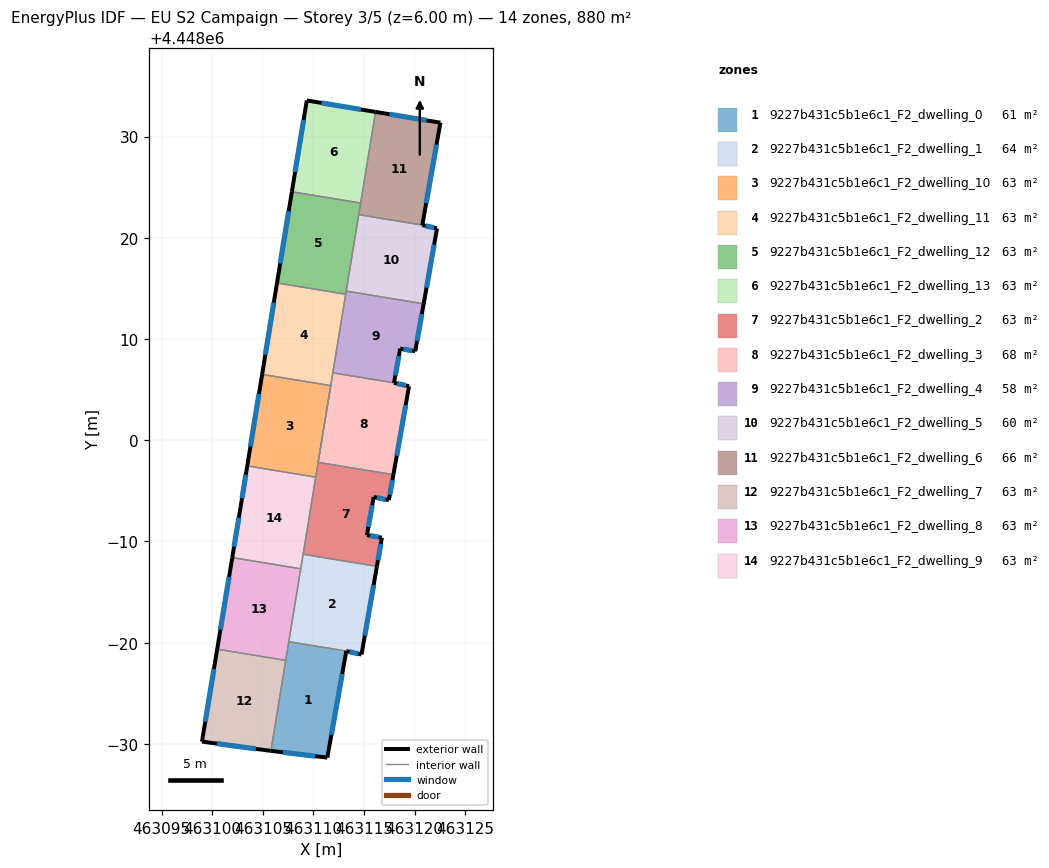
=== STOREY PLAN SPEC (per zone: floor XY polygon, exterior-wall plan segments, windows/doors) ===
zone 1: 9227b431c5b1e6c1_F2_dwelling_0  (61.4 m²)
  floor: (463113.24, 4447979.17) (463111.37, 4447968.65) (463105.79, 4447969.32) (463107.56, 4447980.11)
  exterior wall: (463111.37, 4447968.65) – (463113.24, 4447979.17)  [10.7 m]
    window: (463111.77, 4447970.91) – (463112.84, 4447976.92)  [10.5 m²]
  exterior wall: (463105.79, 4447969.32) – (463111.37, 4447968.65)  [5.6 m]
    window: (463106.99, 4447969.18) – (463110.17, 4447968.79)  [5.5 m²]
  interior walls: 3
zone 2: 9227b431c5b1e6c1_F2_dwelling_1  (64.3 m²)
  floor: (463116.27, 4447987.54) (463114.74, 4447978.83) (463113.24, 4447979.17) (463107.56, 4447980.11) (463108.97, 4447988.74)
  exterior wall: (463114.74, 4447978.83) – (463116.27, 4447987.54)  [8.8 m]
    window: (463115.07, 4447980.70) – (463115.94, 4447985.68)  [8.7 m²]
  exterior wall: (463113.24, 4447979.17) – (463114.74, 4447978.83)  [1.5 m]
    window: (463113.56, 4447979.10) – (463114.42, 4447978.91)  [1.5 m²]
  interior walls: 4
zone 3: 9227b431c5b1e6c1_F2_dwelling_10  (62.8 m²)
  floor: (463111.70, 4448005.39) (463110.22, 4447996.35) (463103.46, 4447997.46) (463104.93, 4448006.50)
  exterior wall: (463104.93, 4448006.50) – (463103.46, 4447997.46)  [9.2 m]
    window: (463104.61, 4448004.57) – (463103.77, 4447999.40)  [9.0 m²]
  interior walls: 4
zone 4: 9227b431c5b1e6c1_F2_dwelling_11  (62.8 m²)
  floor: (463113.18, 4448014.42) (463111.70, 4448005.39) (463104.93, 4448006.50) (463106.40, 4448015.53)
  exterior wall: (463106.40, 4448015.53) – (463104.93, 4448006.50)  [9.1 m]
    window: (463106.08, 4448013.60) – (463105.24, 4448008.44)  [9.0 m²]
  interior walls: 5
zone 5: 9227b431c5b1e6c1_F2_dwelling_12  (62.8 m²)
  floor: (463114.66, 4448023.43) (463113.18, 4448014.42) (463106.40, 4448015.53) (463107.86, 4448024.54)
  exterior wall: (463107.86, 4448024.54) – (463106.40, 4448015.53)  [9.1 m]
    window: (463107.55, 4448022.61) – (463106.71, 4448017.46)  [9.0 m²]
  interior walls: 5
zone 6: 9227b431c5b1e6c1_F2_dwelling_13  (62.8 m²)
  floor: (463116.13, 4448032.43) (463114.66, 4448023.43) (463107.86, 4448024.54) (463109.34, 4448033.56)
  exterior wall: (463109.34, 4448033.56) – (463107.86, 4448024.54)  [9.1 m]
    window: (463109.02, 4448031.63) – (463108.18, 4448026.48)  [9.0 m²]
  exterior wall: (463116.13, 4448032.43) – (463109.34, 4448033.56)  [6.9 m]
    window: (463114.68, 4448032.67) – (463110.80, 4448033.32)  [6.7 m²]
  interior walls: 2
zone 7: 9227b431c5b1e6c1_F2_dwelling_2  (62.8 m²)
  floor: (463117.89, 4447996.60) (463117.45, 4447994.08) (463115.94, 4447994.39) (463115.28, 4447990.63) (463116.76, 4447990.37) (463116.27, 4447987.54) (463108.97, 4447988.74) (463110.46, 4447997.82)
  exterior wall: (463116.76, 4447990.37) – (463115.28, 4447990.63)  [1.5 m]
    window: (463116.44, 4447990.43) – (463115.60, 4447990.57)  [1.5 m²]
  exterior wall: (463116.27, 4447987.54) – (463116.76, 4447990.37)  [2.9 m]
    window: (463116.37, 4447988.15) – (463116.65, 4447989.76)  [2.8 m²]
  exterior wall: (463117.45, 4447994.08) – (463117.89, 4447996.60)  [2.6 m]
    window: (463117.54, 4447994.62) – (463117.80, 4447996.06)  [2.5 m²]
  exterior wall: (463115.94, 4447994.39) – (463117.45, 4447994.08)  [1.5 m]
    window: (463116.27, 4447994.33) – (463117.13, 4447994.15)  [1.5 m²]
  exterior wall: (463115.28, 4447990.63) – (463115.94, 4447994.39)  [3.8 m]
    window: (463115.42, 4447991.44) – (463115.80, 4447993.59)  [3.7 m²]
  interior walls: 4
zone 8: 9227b431c5b1e6c1_F2_dwelling_3  (67.9 m²)
  floor: (463119.44, 4448005.34) (463117.89, 4447996.60) (463110.46, 4447997.82) (463111.91, 4448006.66) (463117.96, 4448005.67)
  exterior wall: (463119.44, 4448005.34) – (463117.96, 4448005.67)  [1.5 m]
    window: (463119.12, 4448005.41) – (463118.27, 4448005.60)  [1.5 m²]
  exterior wall: (463117.89, 4447996.60) – (463119.44, 4448005.34)  [8.9 m]
    window: (463118.22, 4447998.47) – (463119.11, 4448003.47)  [8.7 m²]
  interior walls: 3
zone 9: 9227b431c5b1e6c1_F2_dwelling_4  (57.8 m²)
  floor: (463120.88, 4448013.48) (463120.05, 4448008.79) (463118.56, 4448009.05) (463117.96, 4448005.67) (463111.91, 4448006.66) (463113.23, 4448014.73)
  exterior wall: (463120.05, 4448008.79) – (463120.88, 4448013.48)  [4.8 m]
    window: (463120.23, 4448009.79) – (463120.70, 4448012.47)  [4.7 m²]
  exterior wall: (463118.56, 4448009.05) – (463120.05, 4448008.79)  [1.5 m]
    window: (463118.88, 4448009.00) – (463119.73, 4448008.85)  [1.5 m²]
  exterior wall: (463117.96, 4448005.67) – (463118.56, 4448009.05)  [3.4 m]
    window: (463118.09, 4448006.39) – (463118.43, 4448008.33)  [3.4 m²]
  interior walls: 4
zone 10: 9227b431c5b1e6c1_F2_dwelling_5  (59.6 m²)
  floor: (463122.20, 4448020.92) (463120.88, 4448013.48) (463113.23, 4448014.73) (463114.47, 4448022.28) (463120.75, 4448021.25)
  exterior wall: (463122.20, 4448020.92) – (463120.75, 4448021.25)  [1.5 m]
    window: (463121.89, 4448020.99) – (463121.06, 4448021.18)  [1.5 m²]
  exterior wall: (463120.88, 4448013.48) – (463122.20, 4448020.92)  [7.6 m]
    window: (463121.16, 4448015.07) – (463121.92, 4448019.33)  [7.4 m²]
  interior walls: 3
zone 11: 9227b431c5b1e6c1_F2_dwelling_6  (66.1 m²)
  floor: (463122.53, 4448031.37) (463120.75, 4448021.25) (463114.47, 4448022.28) (463116.13, 4448032.43)
  exterior wall: (463122.53, 4448031.37) – (463116.13, 4448032.43)  [6.5 m]
    window: (463121.16, 4448031.59) – (463117.50, 4448032.20)  [6.4 m²]
  exterior wall: (463120.75, 4448021.25) – (463122.53, 4448031.37)  [10.3 m]
    window: (463121.13, 4448023.42) – (463122.15, 4448029.20)  [10.1 m²]
  interior walls: 3
zone 12: 9227b431c5b1e6c1_F2_dwelling_7  (62.8 m²)
  floor: (463107.26, 4447978.26) (463105.79, 4447969.32) (463105.76, 4447969.32) (463098.99, 4447970.23) (463100.49, 4447979.36)
  exterior wall: (463105.76, 4447969.32) – (463105.79, 4447969.32)  [0.0 m]
  exterior wall: (463098.99, 4447970.23) – (463105.76, 4447969.32)  [6.8 m]
    window: (463100.44, 4447970.04) – (463104.31, 4447969.52)  [6.7 m²]
  exterior wall: (463100.49, 4447979.36) – (463098.99, 4447970.23)  [9.3 m]
    window: (463100.17, 4447977.41) – (463099.31, 4447972.19)  [9.1 m²]
  interior walls: 2
zone 13: 9227b431c5b1e6c1_F2_dwelling_8  (62.8 m²)
  floor: (463108.74, 4447987.30) (463107.26, 4447978.26) (463100.49, 4447979.36) (463101.98, 4447988.41)
  exterior wall: (463101.98, 4447988.41) – (463100.49, 4447979.36)  [9.2 m]
    window: (463101.66, 4447986.47) – (463100.81, 4447981.30)  [9.0 m²]
  interior walls: 4
zone 14: 9227b431c5b1e6c1_F2_dwelling_9  (62.8 m²)
  floor: (463110.22, 4447996.35) (463108.74, 4447987.30) (463101.98, 4447988.41) (463102.80, 4447993.42) (463103.46, 4447997.46)
  exterior wall: (463102.80, 4447993.42) – (463101.98, 4447988.41)  [5.1 m]
    window: (463102.63, 4447992.35) – (463102.15, 4447989.48)  [5.0 m²]
  exterior wall: (463103.46, 4447997.46) – (463102.80, 4447993.42)  [4.1 m]
    window: (463103.32, 4447996.60) – (463102.94, 4447994.29)  [4.0 m²]
  interior walls: 4

=== DERIVED (storey summary) ===
Building: EU S2 Campaign
Storey: 3 of 5  (floor level z = 6.00 m)
Storey gross floor area: 879.7 m²
Zones on this storey: 14
  - 9227b431c5b1e6c1_F2_dwelling_0: floor 61.4 m²; exterior wall 16.3 m (48.9 m²); 2 window(s) 16.0 m²; WWR 32.7%
  - 9227b431c5b1e6c1_F2_dwelling_1: floor 64.3 m²; exterior wall 10.4 m (31.1 m²); 2 window(s) 10.2 m²; WWR 32.7%
  - 9227b431c5b1e6c1_F2_dwelling_10: floor 62.8 m²; exterior wall 9.2 m (27.5 m²); 1 window(s) 9.0 m²; WWR 32.7%
  - 9227b431c5b1e6c1_F2_dwelling_11: floor 62.8 m²; exterior wall 9.1 m (27.4 m²); 1 window(s) 9.0 m²; WWR 32.7%
  - 9227b431c5b1e6c1_F2_dwelling_12: floor 62.8 m²; exterior wall 9.1 m (27.4 m²); 1 window(s) 9.0 m²; WWR 32.7%
  - 9227b431c5b1e6c1_F2_dwelling_13: floor 62.8 m²; exterior wall 16.0 m (48.1 m²); 2 window(s) 15.7 m²; WWR 32.7%
  - 9227b431c5b1e6c1_F2_dwelling_2: floor 62.8 m²; exterior wall 12.3 m (36.8 m²); 5 window(s) 12.0 m²; WWR 32.7%
  - 9227b431c5b1e6c1_F2_dwelling_3: floor 67.9 m²; exterior wall 10.4 m (31.2 m²); 2 window(s) 10.2 m²; WWR 32.7%
  - 9227b431c5b1e6c1_F2_dwelling_4: floor 57.8 m²; exterior wall 9.7 m (29.1 m²); 3 window(s) 9.5 m²; WWR 32.7%
  - 9227b431c5b1e6c1_F2_dwelling_5: floor 59.6 m²; exterior wall 9.1 m (27.2 m²); 2 window(s) 8.9 m²; WWR 32.7%
  - 9227b431c5b1e6c1_F2_dwelling_6: floor 66.1 m²; exterior wall 16.8 m (50.3 m²); 2 window(s) 16.4 m²; WWR 32.7%
  - 9227b431c5b1e6c1_F2_dwelling_7: floor 62.8 m²; exterior wall 16.1 m (48.4 m²); 2 window(s) 15.8 m²; WWR 32.6%
  - 9227b431c5b1e6c1_F2_dwelling_8: floor 62.8 m²; exterior wall 9.2 m (27.5 m²); 1 window(s) 9.0 m²; WWR 32.7%
  - 9227b431c5b1e6c1_F2_dwelling_9: floor 62.8 m²; exterior wall 9.2 m (27.5 m²); 2 window(s) 9.0 m²; WWR 32.7%
Zone adjacency (shared interzone walls):
  - 9227b431c5b1e6c1_F2_dwelling_0 ↔ 9227b431c5b1e6c1_F2_dwelling_1
  - 9227b431c5b1e6c1_F2_dwelling_0 ↔ 9227b431c5b1e6c1_F2_dwelling_7
  - 9227b431c5b1e6c1_F2_dwelling_0 ↔ 9227b431c5b1e6c1_F2_dwelling_8
  - 9227b431c5b1e6c1_F2_dwelling_1 ↔ 9227b431c5b1e6c1_F2_dwelling_2
  - 9227b431c5b1e6c1_F2_dwelling_1 ↔ 9227b431c5b1e6c1_F2_dwelling_8
  - 9227b431c5b1e6c1_F2_dwelling_1 ↔ 9227b431c5b1e6c1_F2_dwelling_9
  - 9227b431c5b1e6c1_F2_dwelling_10 ↔ 9227b431c5b1e6c1_F2_dwelling_11
  - 9227b431c5b1e6c1_F2_dwelling_10 ↔ 9227b431c5b1e6c1_F2_dwelling_2
  - 9227b431c5b1e6c1_F2_dwelling_10 ↔ 9227b431c5b1e6c1_F2_dwelling_9
  - 9227b431c5b1e6c1_F2_dwelling_11 ↔ 9227b431c5b1e6c1_F2_dwelling_12
  - 9227b431c5b1e6c1_F2_dwelling_11 ↔ 9227b431c5b1e6c1_F2_dwelling_3
  - 9227b431c5b1e6c1_F2_dwelling_11 ↔ 9227b431c5b1e6c1_F2_dwelling_4
  - 9227b431c5b1e6c1_F2_dwelling_12 ↔ 9227b431c5b1e6c1_F2_dwelling_13
  - 9227b431c5b1e6c1_F2_dwelling_12 ↔ 9227b431c5b1e6c1_F2_dwelling_4
  - 9227b431c5b1e6c1_F2_dwelling_12 ↔ 9227b431c5b1e6c1_F2_dwelling_5
  - 9227b431c5b1e6c1_F2_dwelling_12 ↔ 9227b431c5b1e6c1_F2_dwelling_6
  - 9227b431c5b1e6c1_F2_dwelling_13 ↔ 9227b431c5b1e6c1_F2_dwelling_6
  - 9227b431c5b1e6c1_F2_dwelling_2 ↔ 9227b431c5b1e6c1_F2_dwelling_3
  - 9227b431c5b1e6c1_F2_dwelling_2 ↔ 9227b431c5b1e6c1_F2_dwelling_9
  - 9227b431c5b1e6c1_F2_dwelling_3 ↔ 9227b431c5b1e6c1_F2_dwelling_4
  - 9227b431c5b1e6c1_F2_dwelling_4 ↔ 9227b431c5b1e6c1_F2_dwelling_5
  - 9227b431c5b1e6c1_F2_dwelling_5 ↔ 9227b431c5b1e6c1_F2_dwelling_6
  - 9227b431c5b1e6c1_F2_dwelling_7 ↔ 9227b431c5b1e6c1_F2_dwelling_8
  - 9227b431c5b1e6c1_F2_dwelling_8 ↔ 9227b431c5b1e6c1_F2_dwelling_9